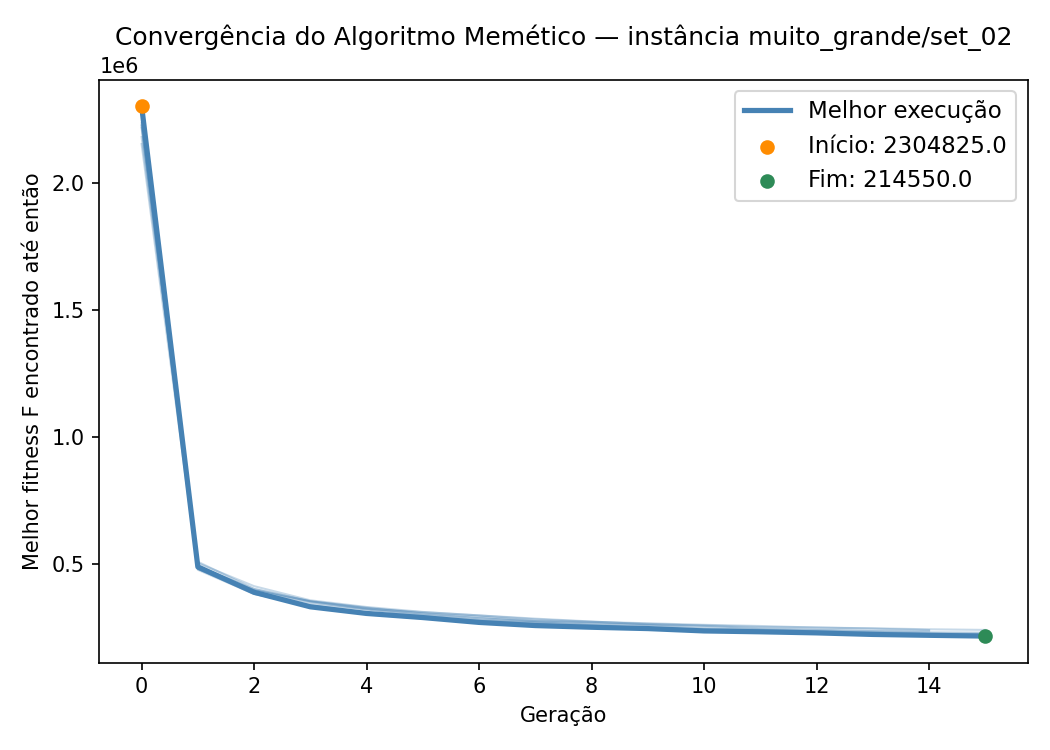

The data file committed next to this chart (first rows):
iteration, generation, best_fitness, best_capacity_violation
1, 0, 2225825, 894
1, 1, 479850, 73
1, 2, 381375, 49
1, 3, 331950, 39
1, 4, 299825, 32
1, 5, 283875, 30
1, 6, 269675, 28
1, 7, 259850, 27
1, 8, 256250, 27
1, 9, 246700, 25
1, 10, 242500, 24
1, 11, 237725, 24
1, 12, 231225, 22
1, 13, 227825, 21
1, 14, 223600, 20
1, 15, 222950, 20
2, 0, 2154875, 854
2, 1, 475975, 70
2, 2, 380350, 52
2, 3, 335175, 41
2, 4, 308050, 31
2, 5, 288100, 27
2, 6, 274325, 26
2, 7, 266375, 25
2, 8, 256050, 22
2, 9, 246125, 20
2, 10, 238550, 19
2, 11, 233925, 18
2, 12, 228100, 17
2, 13, 223150, 16
2, 14, 222350, 16
3, 0, 2297975, 922
3, 1, 502350, 80
3, 2, 411350, 58
3, 3, 355550, 47
3, 4, 329200, 42
3, 5, 309750, 41
3, 6, 296100, 37
3, 7, 283275, 35
3, 8, 271975, 33
3, 9, 260900, 30
3, 10, 256825, 29
3, 11, 250700, 29
3, 12, 248450, 29
3, 13, 244000, 28
3, 14, 238200, 26
4, 0, 2278725, 924
4, 1, 489675, 67
4, 2, 400225, 50
4, 3, 352375, 38
4, 4, 324750, 33
4, 5, 303575, 30
4, 6, 285075, 27
4, 7, 273225, 26
4, 8, 264375, 25
4, 9, 257900, 24
4, 10, 243475, 18
4, 11, 239175, 18
4, 12, 233225, 18
4, 13, 228550, 17
... 95 more rows
